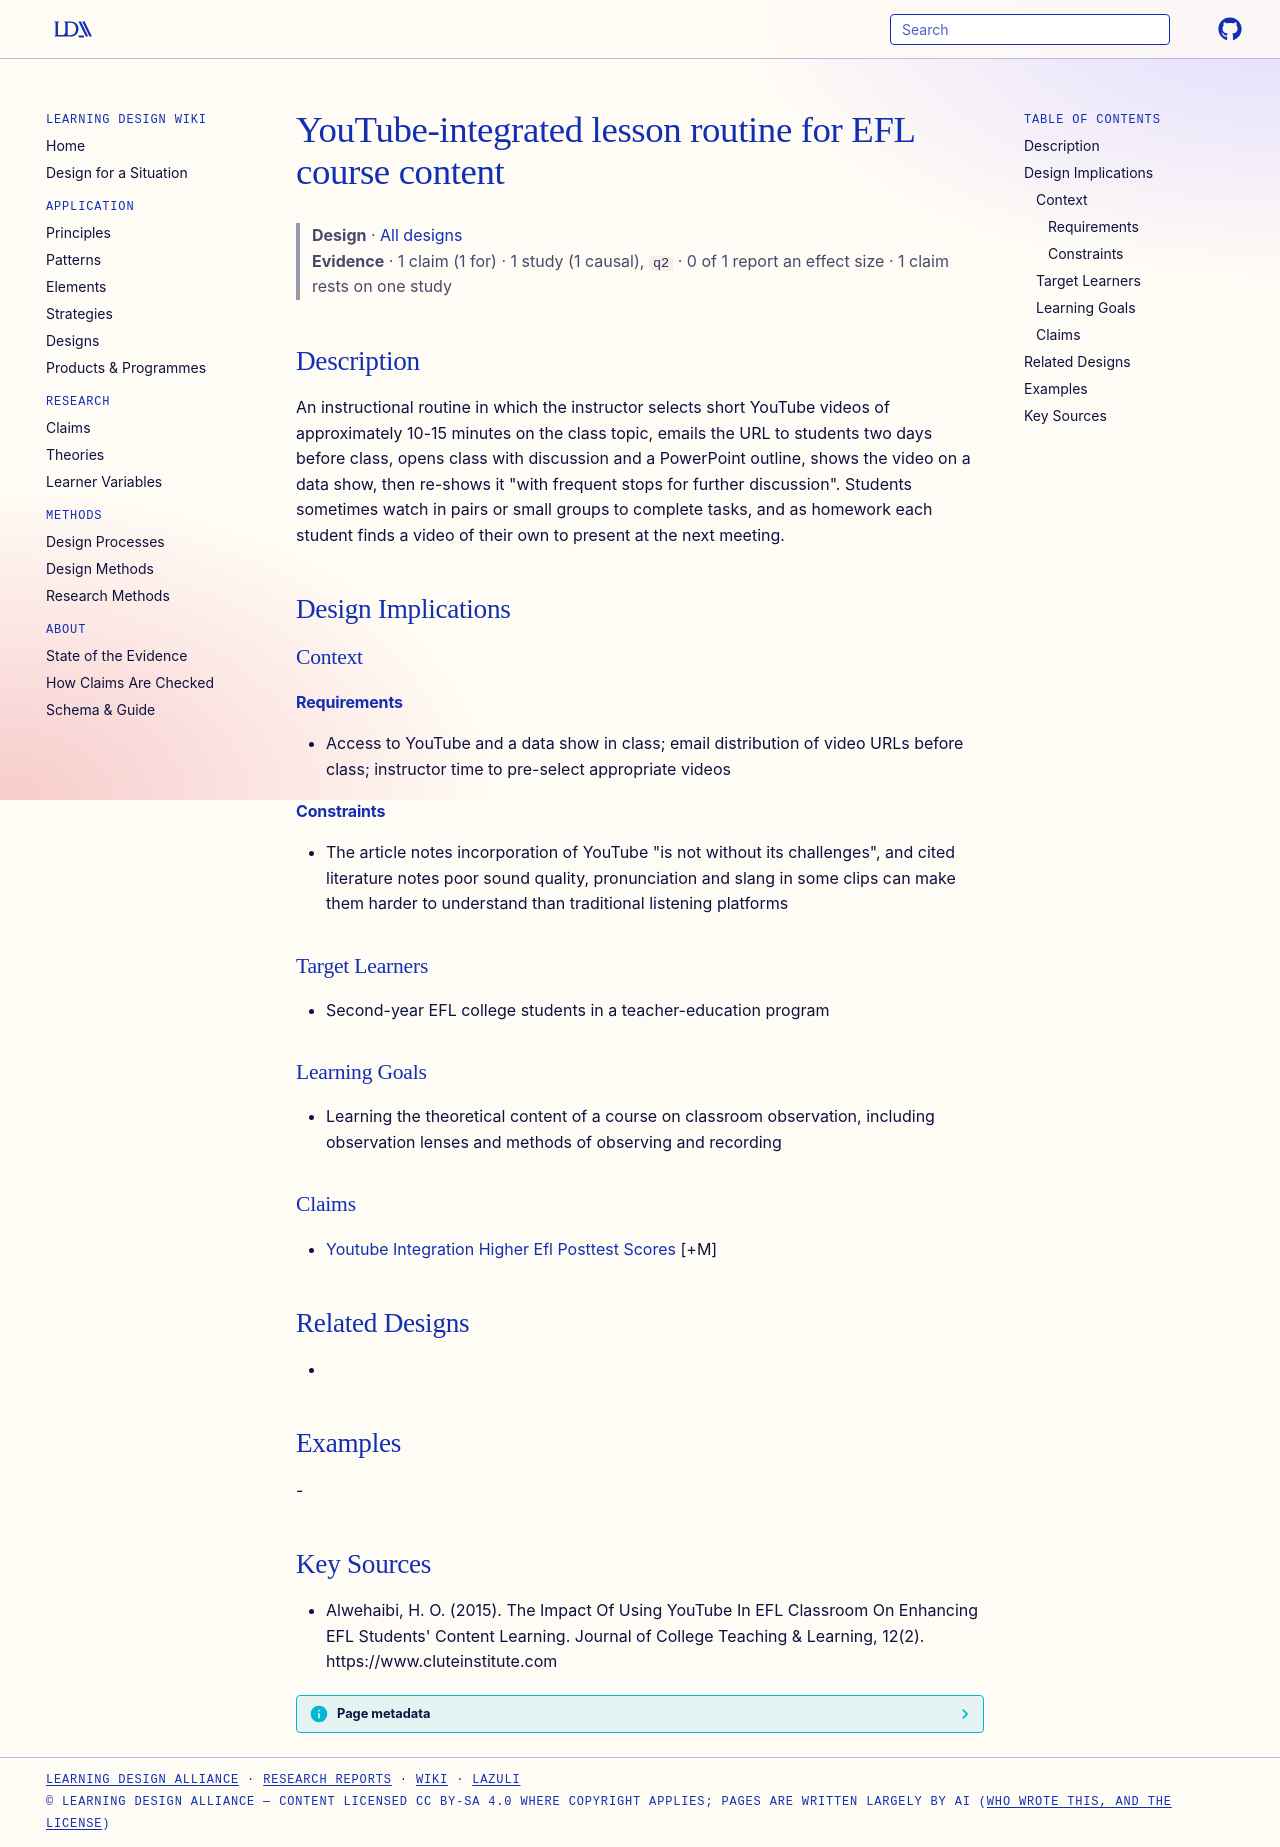

repository: Learning-Design-Alliance/learning-wiki · page: designs/youtube-integrated-efl-lesson-routine/index.html · generator: mkdocs

---
type: design
id: youtube-integrated-efl-lesson-routine
title: YouTube-integrated lesson routine for EFL course content
description: An instructional routine in which the instructor selects short YouTube videos of approximately 10-15 minutes on the class topic, emails the URL to students two days before class, opens class with discussion and a Powe...
status: review
generated:
  by: "process:settle-candidates"
  at: 2026-11-01
sources:
  - id: alwehaibi-2015
    resource: "https://www.cluteinstitute.com"
    title: "Alwehaibi, H. O. (2015). The Impact Of Using YouTube In EFL Classroom On Enhancing EFL Students' Content Learning. Journal of College Teaching & Learning, 12(2). https://www.cluteinstitute.com"
    author: Alwehaibi, H. O
---

# YouTube-integrated lesson routine for EFL course content

> **Design** · [All designs](index.md)
> **Evidence** · 1 claim (1 for) · 1 study (1 causal), `q2` · 0 of 1 report an effect size · 1 claim rests on one study

## Description
An instructional routine in which the instructor selects short YouTube videos of approximately 10-15 minutes on the class topic, emails the URL to students two days before class, opens class with discussion and a PowerPoint outline, shows the video on a data show, then re-shows it "with frequent stops for further discussion". Students sometimes watch in pairs or small groups to complete tasks, and as homework each student finds a video of their own to present at the next meeting.

## Design Implications

### Context
#### Requirements
- Access to YouTube and a data show in class; email distribution of video URLs before class; instructor time to pre-select appropriate videos
#### Constraints
- The article notes incorporation of YouTube "is not without its challenges", and cited literature notes poor sound quality, pronunciation and slang in some clips can make them harder to understand than traditional listening platforms

### Target Learners
- Second-year EFL college students in a teacher-education program

### Learning Goals
- Learning the theoretical content of a course on classroom observation, including observation lenses and methods of observing and recording

### Claims
- [Youtube Integration Higher Efl Posttest Scores](../claims/youtube-integration-higher-efl-posttest-scores.md) [+M]

## Related Designs
- 

## Examples
-

## Key Sources
- Alwehaibi, H. O. (2015). The Impact Of Using YouTube In EFL Classroom On Enhancing EFL Students' Content Learning. Journal of College Teaching & Learning, 12(2). https://www.cluteinstitute.com
